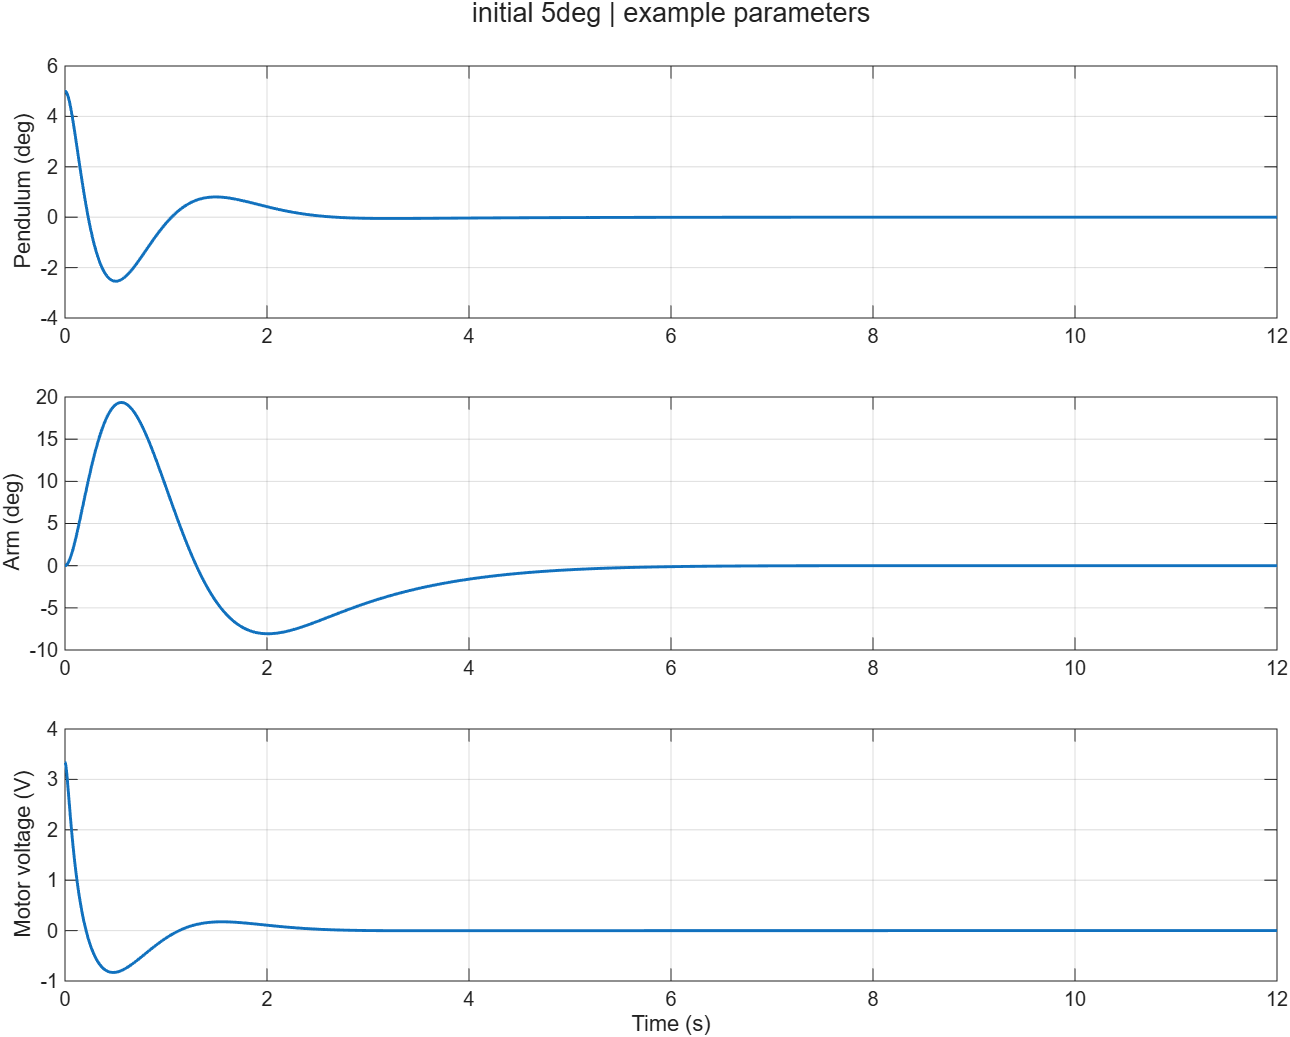

The table this chart was drawn from, first rows:
Time_s, Theta0_rad, Theta1_rad, Omega0_rad_s, Omega1_rad_s, AppliedVoltage_V, RequestedVoltage_V
0, 0, 0.08727, 0, 0, 3.335, 3.335
1.52686983218473e-05, 1.53412206819476e-09, 0.08727, 0.0002009, -0.0001317, 3.335, 3.335
9.16121899310841e-05, 5.52270443392163e-08, 0.08727, 0.001206, -0.0007899, 3.335, 3.335
0.0004733, 1.47406036823722e-06, 0.08727, 0.006228, -0.00408, 3.335, 3.335
0.001467, 1.41544829191044e-05, 0.08726, 0.01929, -0.01263, 3.333, 3.333
0.002513, 4.15201377642505e-05, 0.08724, 0.03302, -0.02161, 3.329, 3.329
0.003692, 8.95414545220929e-05, 0.08721, 0.04844, -0.03168, 3.322, 3.322
0.004981, 0.0001628, 0.08716, 0.06523, -0.04263, 3.312, 3.312
0.006367, 0.0002657, 0.08709, 0.0832, -0.05432, 3.298, 3.298
0.007846, 0.0004028, 0.087, 0.1022, -0.06666, 3.281, 3.281
0.009411, 0.0005785, 0.08689, 0.1222, -0.07959, 3.26, 3.26
0.01103, 0.0007931, 0.08675, 0.1427, -0.09278, 3.235, 3.235
0.01269, 0.001046, 0.08658, 0.1635, -0.1061, 3.207, 3.207
0.01438, 0.001341, 0.08639, 0.1844, -0.1194, 3.177, 3.177
0.01611, 0.001679, 0.08618, 0.2056, -0.1328, 3.143, 3.143
0.01788, 0.002063, 0.08593, 0.227, -0.1463, 3.107, 3.107
0.0197, 0.002495, 0.08565, 0.2486, -0.1598, 3.069, 3.069
0.02156, 0.002978, 0.08534, 0.2704, -0.1733, 3.027, 3.027
0.02348, 0.003516, 0.085, 0.2923, -0.1868, 2.984, 2.984
0.02544, 0.004111, 0.08462, 0.3144, -0.2003, 2.938, 2.938
0.02745, 0.004766, 0.0842, 0.3367, -0.2137, 2.89, 2.89
0.02952, 0.005486, 0.08374, 0.3591, -0.2271, 2.84, 2.84
0.03165, 0.006274, 0.08325, 0.3816, -0.2405, 2.788, 2.788
0.03383, 0.007134, 0.0827, 0.4043, -0.2537, 2.734, 2.734
0.03609, 0.008072, 0.08212, 0.427, -0.2668, 2.678, 2.678
0.03841, 0.009091, 0.08148, 0.4499, -0.2799, 2.62, 2.62
0.04081, 0.0102, 0.0808, 0.4728, -0.2927, 2.56, 2.56
0.04329, 0.0114, 0.08006, 0.4958, -0.3055, 2.499, 2.499
0.04585, 0.01269, 0.07926, 0.5189, -0.318, 2.436, 2.436
0.04849, 0.0141, 0.0784, 0.542, -0.3303, 2.371, 2.371
0.05124, 0.01562, 0.07748, 0.5651, -0.3424, 2.305, 2.305
0.05409, 0.01726, 0.07648, 0.5883, -0.3543, 2.237, 2.237
0.05712, 0.01908, 0.07539, 0.612, -0.3661, 2.166, 2.166
0.06036, 0.0211, 0.07419, 0.6363, -0.3779, 2.091, 2.091
0.06382, 0.02335, 0.07286, 0.661, -0.3896, 2.013, 2.013
0.06753, 0.02585, 0.07139, 0.6863, -0.4011, 1.931, 1.931
0.07153, 0.02865, 0.06976, 0.7121, -0.4123, 1.845, 1.845
0.07586, 0.03178, 0.06796, 0.7383, -0.4232, 1.754, 1.754
0.08057, 0.03533, 0.06594, 0.7649, -0.4336, 1.659, 1.659
0.08574, 0.03935, 0.06367, 0.792, -0.4435, 1.557, 1.557
0.09148, 0.04398, 0.0611, 0.8195, -0.4526, 1.449, 1.449
0.09796, 0.04938, 0.05814, 0.8475, -0.4607, 1.333, 1.333
0.1055, 0.0559, 0.05462, 0.8763, -0.4676, 1.204, 1.204
0.1139, 0.06339, 0.05067, 0.9038, -0.4723, 1.069, 1.069
0.1225, 0.07121, 0.04662, 0.9271, -0.4743, 0.9398, 0.9398
0.1307, 0.07894, 0.04271, 0.9455, -0.4738, 0.8228, 0.8228
0.1386, 0.08648, 0.03897, 0.9597, -0.4714, 0.717, 0.717
0.1465, 0.09403, 0.0353, 0.9706, -0.4674, 0.6183, 0.6183
0.1543, 0.1017, 0.03166, 0.9786, -0.462, 0.5249, 0.5249
0.1622, 0.1094, 0.02805, 0.984, -0.4553, 0.436, 0.436
0.1701, 0.1172, 0.02445, 0.9868, -0.4474, 0.351, 0.351
0.1782, 0.1252, 0.02086, 0.9872, -0.4384, 0.2695, 0.2695
0.1864, 0.1334, 0.0173, 0.9852, -0.4283, 0.1912, 0.1912
0.1948, 0.1416, 0.01375, 0.9809, -0.4173, 0.116, 0.116
0.2034, 0.15, 0.01023, 0.9743, -0.4054, 0.04353, 0.04353
0.2122, 0.1585, 0.006732, 0.9653, -0.3926, -0.02619, -0.02619
0.2211, 0.1671, 0.003267, 0.9541, -0.379, -0.09333, -0.09333
0.2304, 0.1758, -0.0001618, 0.9405, -0.3646, -0.158, -0.158
0.2398, 0.1847, -0.00355, 0.9246, -0.3495, -0.2202, -0.2202
0.2496, 0.1936, -0.006892, 0.9063, -0.3337, -0.28, -0.28
... 1,180 more rows
